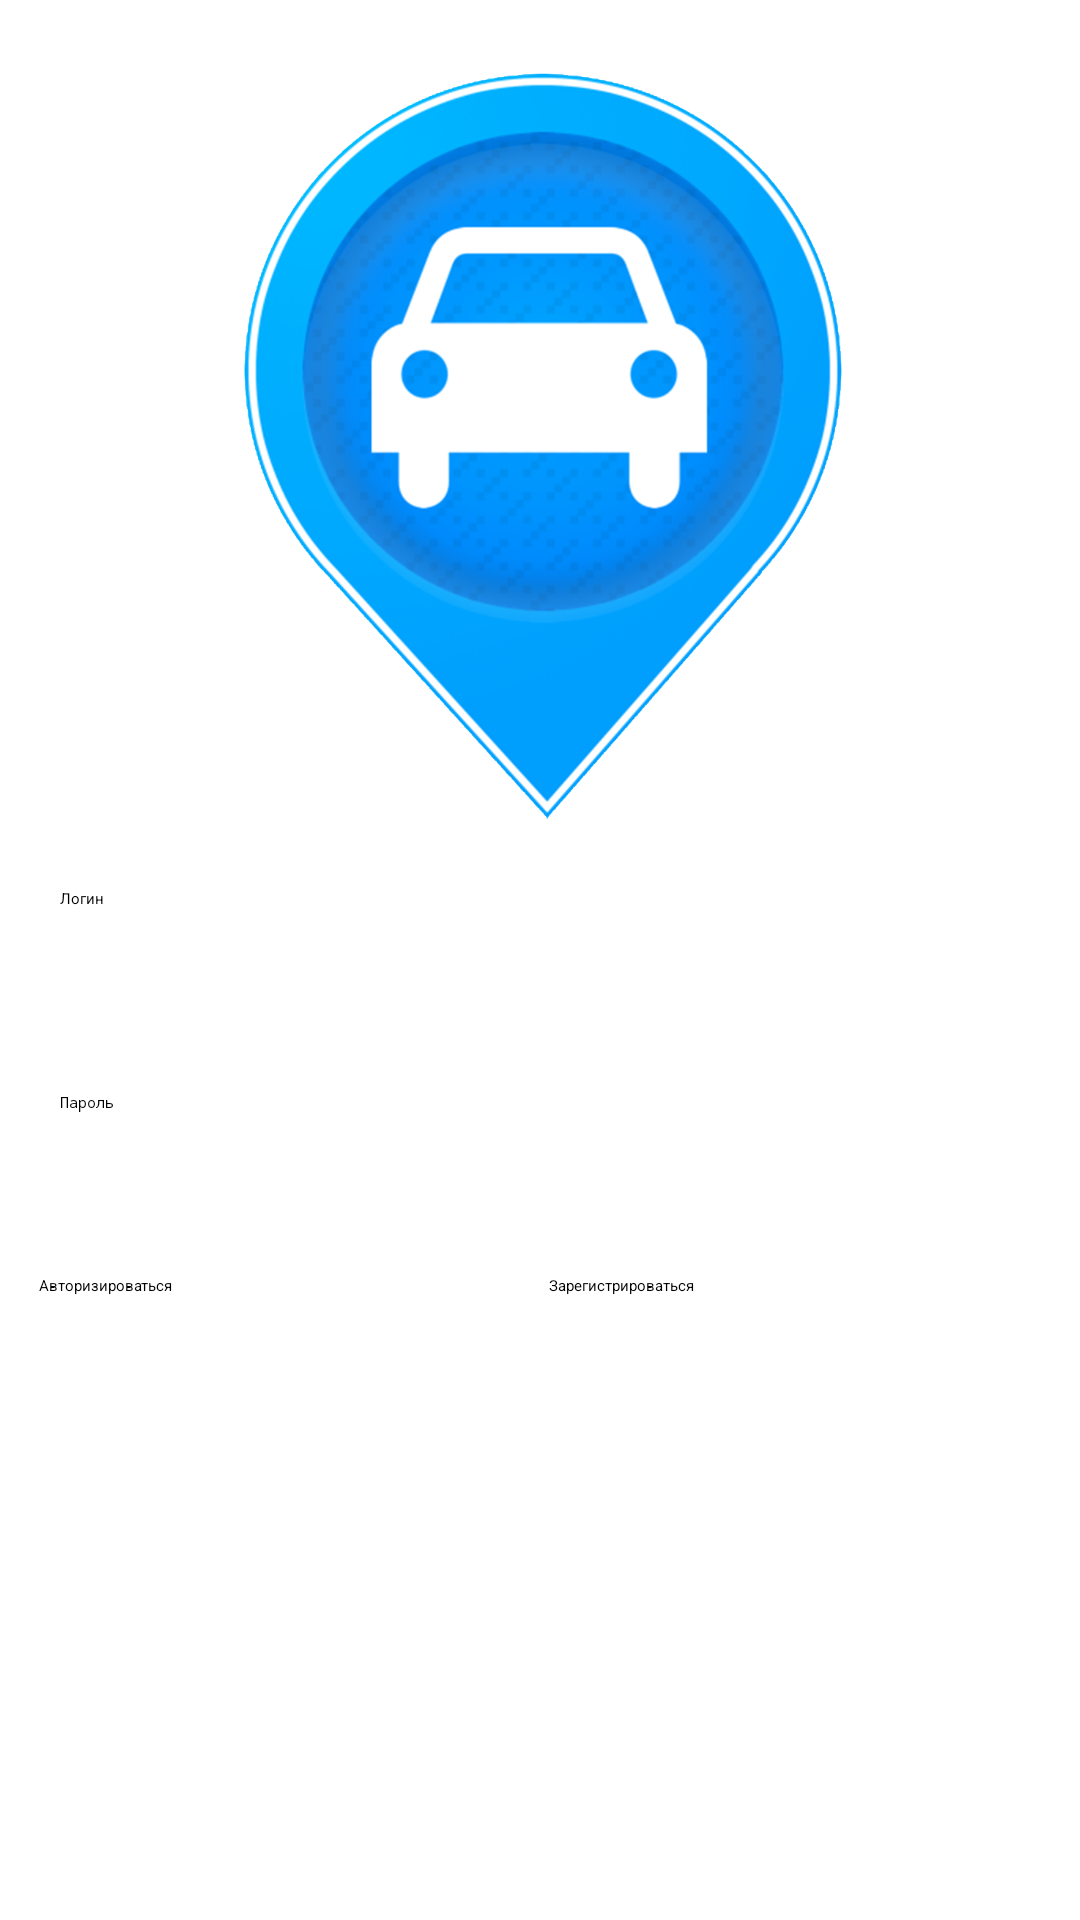

Reconstruct the res/layout file that produces this screen, plus the resources it refers to.
<!-- AndroidManifest.xml: application theme Theme.Shop -->
<!-- res/layout/activity_main.xml -->
<?xml version="1.0" encoding="utf-8"?>
<androidx.constraintlayout.widget.ConstraintLayout xmlns:android="http://schemas.android.com/apk/res/android"
    xmlns:app="http://schemas.android.com/apk/res-auto"
    xmlns:tools="http://schemas.android.com/tools"
    android:layout_width="match_parent"
    android:layout_height="match_parent"
    tools:context=".MainActivity">

    <ImageView
        android:id="@+id/logo"
        android:layout_width="250dp"
        android:layout_height="250dp"
        android:background="@drawable/logo"
        app:layout_constraintTop_toTopOf="parent"
        app:layout_constraintStart_toStartOf="parent"
        app:layout_constraintEnd_toEndOf="parent"
        app:layout_constraintBottom_toTopOf="@id/usernameField"
        android:contentDescription="@string/logo"/>

    <EditText
        android:id="@+id/usernameField"
        android:layout_width="match_parent"
        android:layout_height="wrap_content"
        android:layout_margin="20dp"
        android:hint="@string/login"
        android:minHeight="48dp"
        app:layout_constraintBottom_toBottomOf="parent"
        app:layout_constraintTop_toTopOf="parent"
        app:layout_constraintStart_toStartOf="parent"
        app:layout_constraintEnd_toEndOf="parent"
        android:autofillHints="@string/login"
        android:inputType="text"/>

    <EditText
        android:id="@+id/passwordField"
        android:layout_width="match_parent"
        android:layout_height="wrap_content"
        android:layout_margin="20dp"
        android:hint="@string/password"
        android:minHeight="48dp"
        app:layout_constraintStart_toStartOf="parent"
        app:layout_constraintEnd_toEndOf="parent"
        app:layout_constraintBottom_toTopOf="@id/button_table"
        app:layout_constraintTop_toBottomOf="@+id/usernameField"
        android:autofillHints="@string/password"
        android:inputType="textPassword"/>

    <TableRow
        android:id="@+id/button_table"
        android:layout_width="match_parent"
        android:layout_height="wrap_content"
        app:layout_constraintTop_toBottomOf="@id/passwordField"
        app:layout_constraintStart_toStartOf="parent"
        app:layout_constraintEnd_toEndOf="parent"
        android:layout_margin="10dp"
        android:layout_weight="1">

        <androidx.appcompat.widget.AppCompatButton
            android:id="@+id/loginBtn"
            android:layout_width="0dp"
            android:layout_height="wrap_content"
            android:layout_weight="1"
            android:layout_margin="3dp"
            android:background="@drawable/batton_background"
            android:text="@string/authorization"/>

        <androidx.appcompat.widget.AppCompatButton
            android:id="@+id/passwordBtn"
            android:layout_width="0dp"
            android:layout_height="wrap_content"
            android:layout_weight="1"
            android:layout_margin="3dp"
            android:background="@drawable/batton_background"
            android:text="@string/registration"/>
    </TableRow>

</androidx.constraintlayout.widget.ConstraintLayout>
<!-- resources referenced by this layout -->
<resources>
  <!-- drawable logo: png bitmap (drawable-v24, 296779 bytes) -->
  <string name="authorization">Авторизироваться</string>
  <string name="login">Логин</string>
  <string name="logo">Логотип</string>
  <string name="password">Пароль</string>
  <string name="registration">Зарегистрироваться</string>
  <style name="Theme.Shop" parent="Theme.MaterialComponents.DayNight.DarkActionBar">
          
          <item name="colorPrimary">@color/upperPanel2</item>
          <item name="colorPrimaryVariant">@color/upperPanel1</item>
          <item name="colorOnPrimary">@color/white</item>
          
          <item name="colorSecondary">@color/button1</item>
          <item name="colorSecondaryVariant">@color/teal_700</item>
          <item name="colorOnSecondary">@color/black</item>
          
          <item name="android:statusBarColor" tools:targetApi="l">?attr/colorPrimaryVariant</item>
          
      </style>
  <!-- not gathered from this repository: default colours our renderer supplied (Android Studio template values) -->
  <color name="teal_700">#FF018786</color>
  <color name="black">#FF000000</color>
  <color name="white">#FFFFFFFF</color>
</resources>
